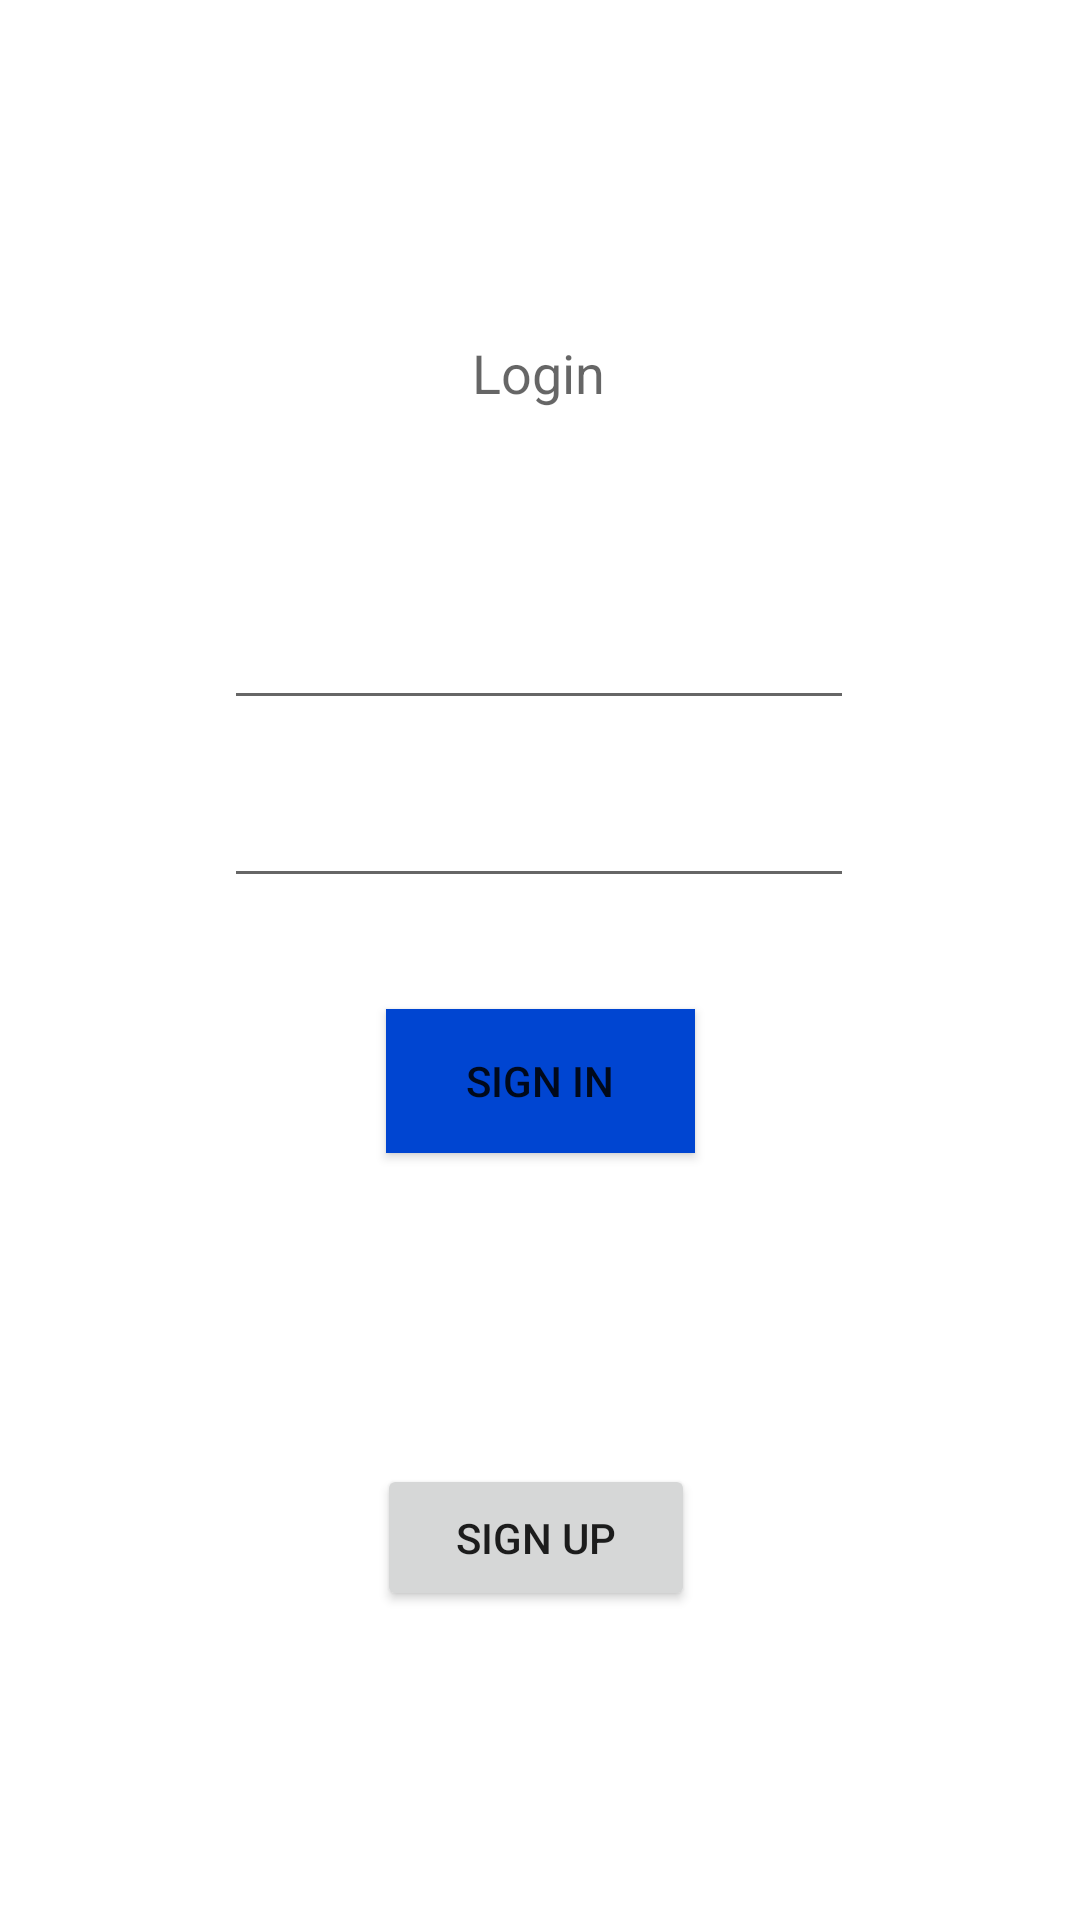

Here is an Android app screen rendered from its layout file. Give the layout XML and the strings, colors and styles it references.
<!-- AndroidManifest.xml: application theme Theme.MyCART -->
<!-- res/layout/activity_signin.xml -->
<?xml version="1.0" encoding="utf-8"?>
<androidx.constraintlayout.widget.ConstraintLayout xmlns:android="http://schemas.android.com/apk/res/android"
    xmlns:app="http://schemas.android.com/apk/res-auto"
    xmlns:tools="http://schemas.android.com/tools"
    android:layout_width="match_parent"
    android:layout_height="match_parent"
    tools:context=".SigninActivity">

    <TextView
        android:id="@+id/textView"
        android:layout_width="wrap_content"
        android:layout_height="wrap_content"
        android:text="Login"
        android:textAppearance="@style/TextAppearance.AppCompat.Medium"
        app:layout_constraintBottom_toBottomOf="parent"
        app:layout_constraintHorizontal_bias="0.498"
        app:layout_constraintLeft_toLeftOf="parent"
        app:layout_constraintRight_toRightOf="parent"
        app:layout_constraintTop_toTopOf="parent"
        app:layout_constraintVertical_bias="0.182" />

    <Button
        android:id="@+id/button"
        android:layout_width="103dp"
        android:layout_height="48dp"
        android:background="#0045D1"
        android:text="Sign in"
        app:iconTint="#2B9DD1"
        app:layout_constraintBottom_toBottomOf="parent"
        app:layout_constraintEnd_toEndOf="parent"
        app:layout_constraintStart_toStartOf="parent"
        app:layout_constraintTop_toTopOf="parent"
        app:layout_constraintVertical_bias="0.568"
        app:strokeColor="#FFFFFF" />

    <EditText
        android:id="@+id/editTextTextEmailAddress"
        android:layout_width="wrap_content"
        android:layout_height="wrap_content"
        android:ems="10"
        android:inputType="textEmailAddress"
        app:layout_constraintBottom_toBottomOf="parent"
        app:layout_constraintEnd_toEndOf="parent"
        app:layout_constraintHorizontal_bias="0.497"
        app:layout_constraintStart_toStartOf="parent"
        app:layout_constraintTop_toTopOf="parent"
        app:layout_constraintVertical_bias="0.332" />

    <EditText
        android:id="@+id/editTextTextPassword"
        android:layout_width="wrap_content"
        android:layout_height="wrap_content"
        android:ems="10"
        android:inputType="textPassword"
        app:layout_constraintBottom_toBottomOf="parent"
        app:layout_constraintEnd_toEndOf="parent"
        app:layout_constraintHorizontal_bias="0.497"
        app:layout_constraintStart_toStartOf="parent"
        app:layout_constraintTop_toTopOf="parent"
        app:layout_constraintVertical_bias="0.431" />

    <Button
        android:id="@+id/button2"
        android:layout_width="106dp"
        android:layout_height="49dp"
        android:text="Sign up"
        app:layout_constraintBottom_toBottomOf="parent"
        app:layout_constraintEnd_toEndOf="parent"
        app:layout_constraintHorizontal_bias="0.495"
        app:layout_constraintStart_toStartOf="parent"
        app:layout_constraintTop_toTopOf="parent"
        app:layout_constraintVertical_bias="0.826" />


</androidx.constraintlayout.widget.ConstraintLayout>
<!-- resources referenced by this layout -->
<resources>
  <style name="Theme.MyCART" parent="Theme.MaterialComponents.DayNight.DarkActionBar">
          
          <item name="colorPrimary">@color/purple_500</item>
          <item name="colorPrimaryVariant">@color/purple_700</item>
          <item name="colorOnPrimary">@color/white</item>
          
          <item name="colorSecondary">@color/teal_200</item>
          <item name="colorSecondaryVariant">@color/teal_700</item>
          <item name="colorOnSecondary">@color/black</item>
          
          <item name="android:statusBarColor" tools:targetApi="l">?attr/colorPrimaryVariant</item>
          
      </style>
  <color name="purple_500">#FF6200EE</color>
  <color name="purple_700">#FF3700B3</color>
  <color name="white">#FFFFFFFF</color>
  <color name="teal_200">#FF03DAC5</color>
  <color name="teal_700">#FF018786</color>
  <color name="black">#FF000000</color>
</resources>
